Run: headless pygame with SDL's dummy video driver; simulated clock (each Clock.tick advances the game by its frame time, no real sleeping); random seed 0; keys injected as events and as key.get_pressed() state; mouse plan: one left click at the window centre at the start of phase 2, then a move to the lower-right quarter at the start of phase 3.
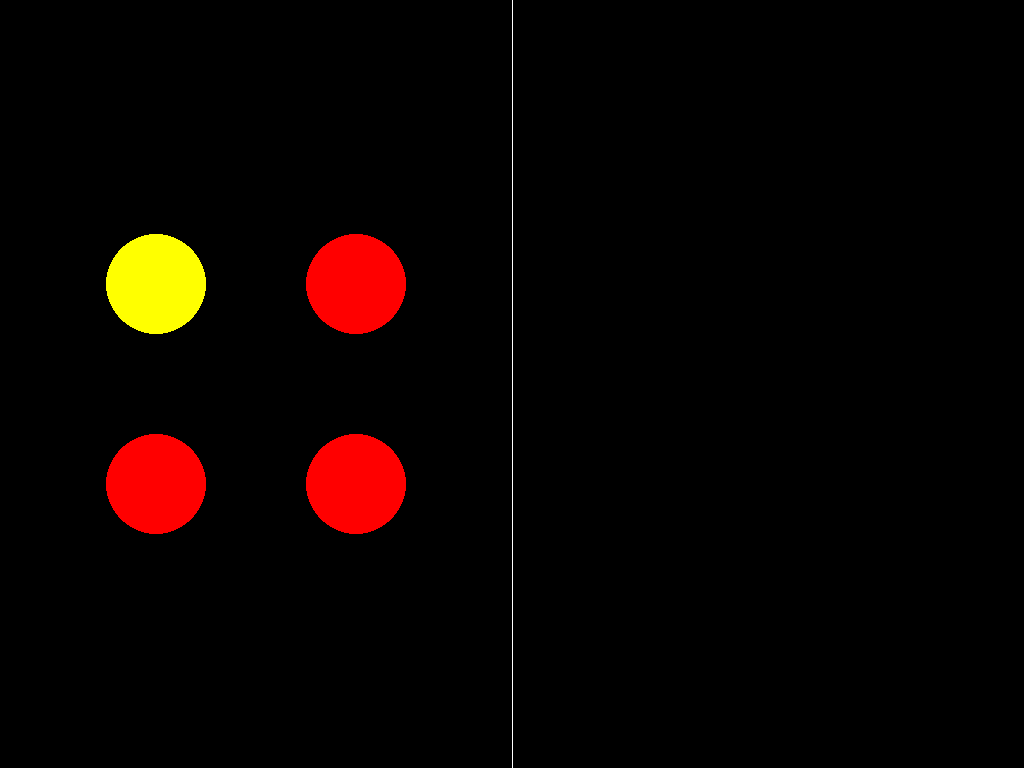
Frame 1 of 3 · flips 1–60 · no input
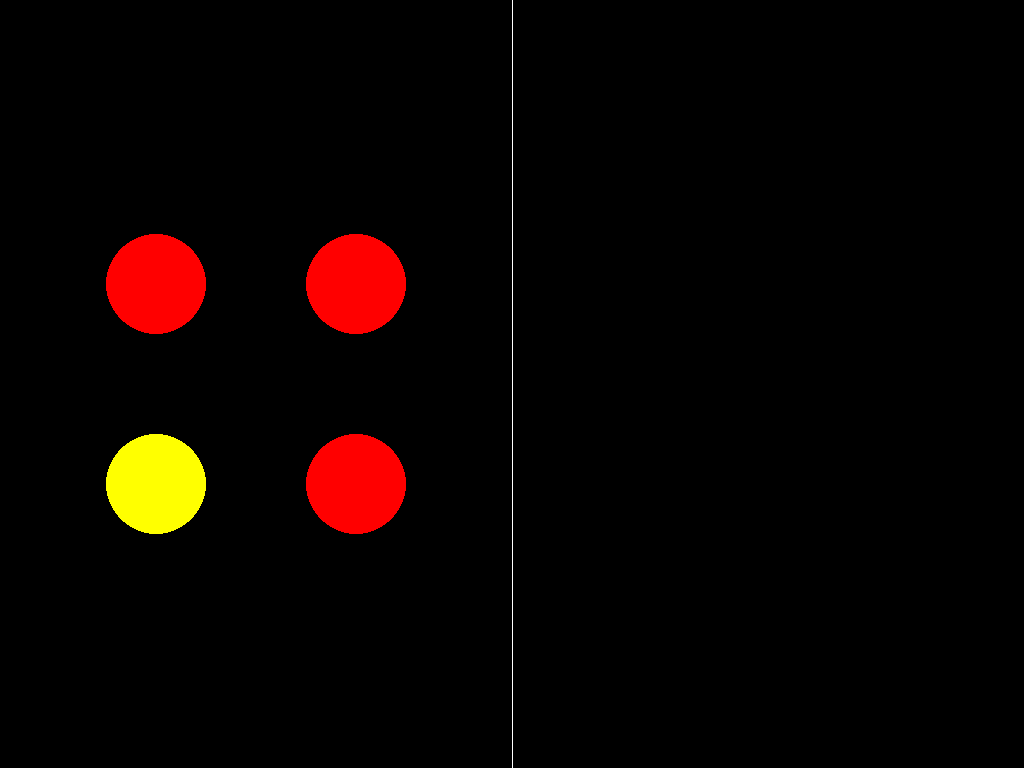
Frame 2 of 3 · flips 61–180 · clicked the window centre · tapped SPACE, RETURN · held RIGHT (→), D
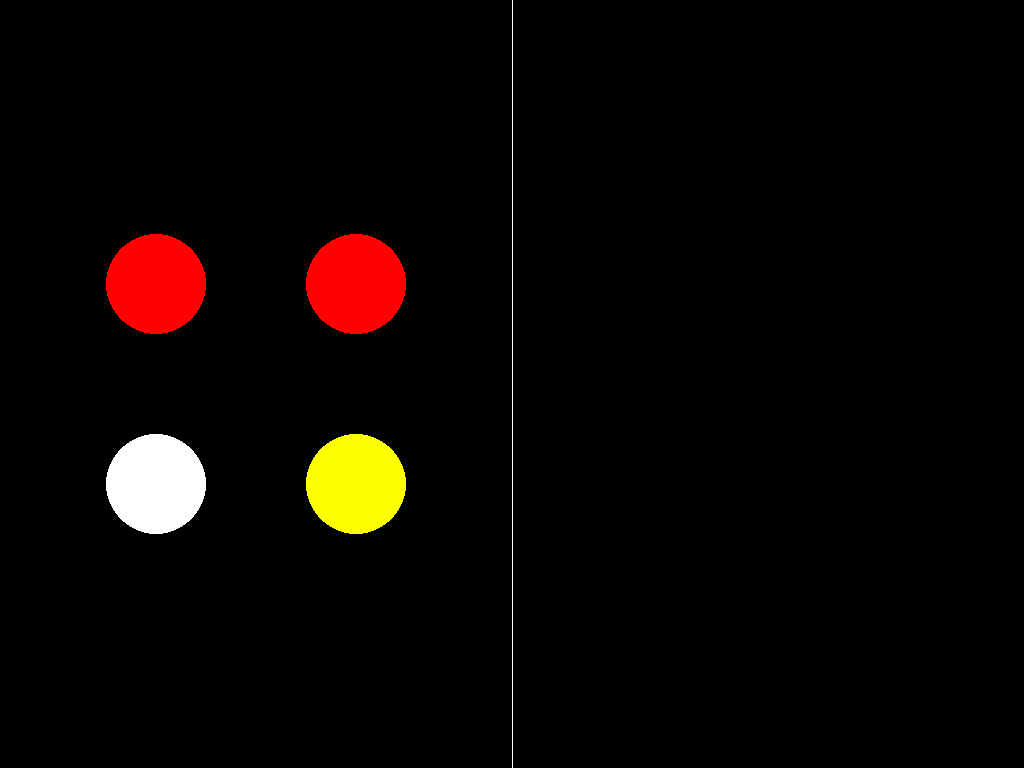
Frame 3 of 3 · flips 181–300 · moved the mouse to the lower-right quarter · held DOWN (↓), S

The pygame program that drew these frames:

# libraries
import pygame
import random


class Circle:

    """
    This is our simple Circle class
    """
    # color and radius globals
    WHITE = (255, 255, 255)
    RED = (255, 0, 0)
    YELLOW = (255, 255, 0)
    RADIUS = 50

    def __init__(self, circle_number, x, y):
        self.color = self.WHITE
        self.radius = self.RADIUS
        self.circle_number = circle_number
        self.x = x
        self.y = y
        self.previous_color = self.WHITE

    # randomly assigns a color to a circle
    def change_color(self, num_yellow):
        self.previous_color = self.color

        if num_yellow == 0 and self.previous_color != self.YELLOW:
            color_int = random.randint(1, 3)
        else:  # if there is already a yellow circle, then do not change to a yellow circle
            color_int = random.randint(1, 2)

        if color_int == 1:
            self.color = self.WHITE
        elif color_int == 2:
            self.color = self.RED
        else:
            self.color = self.YELLOW


class ClassicCornersTest:

    FPS = 30
    RECT_COLOR = (255, 255, 255)
    TOTAL_CIRCLES = 4
    PIXELS_BETWEEN_CIRCLES = 100
    SCREEN = pygame.display.set_mode((0, 0), pygame.FULLSCREEN)
    WIDTH = SCREEN.get_width()
    HEIGHT = SCREEN.get_height()
    TIME_INTERVAL = 1  # seconds
    MAX_ITER = 10   #

    def __init__(self):
        pygame.init()

        # Set up screen
        self.screen = self.SCREEN
        self.central_line = pygame.Rect(self.WIDTH/2, 0, 1, self.HEIGHT)

        # Create list of circles
        self.circles = []

        self.total_iter = -1  # starts at -1 to account for all white circles for first iterations

        # Initialize scores
        self.total_yellows = 0
        self.yellows_correctly_clicked = 0
        self.incorrectly_clicked = 0
        self.click_in_interval = False

        # Creates 4 circles
        circle_num = 1
        while circle_num <= self.TOTAL_CIRCLES:
            if circle_num == 1:
                self.circles.append(Circle(circle_num, self.WIDTH / 4 - self.PIXELS_BETWEEN_CIRCLES,
                                           self.HEIGHT / 2 - self.PIXELS_BETWEEN_CIRCLES))
            elif circle_num == 2:
                self.circles.append(Circle(circle_num, self.WIDTH / 4 + self.PIXELS_BETWEEN_CIRCLES,
                                           self.HEIGHT / 2 - self.PIXELS_BETWEEN_CIRCLES))
            elif circle_num == 3:
                self.circles.append(Circle(circle_num, self.WIDTH / 4 - self.PIXELS_BETWEEN_CIRCLES,
                                           self.HEIGHT / 2 + self.PIXELS_BETWEEN_CIRCLES))
            else:
                self.circles.append(Circle(circle_num, self.WIDTH / 4 + self.PIXELS_BETWEEN_CIRCLES,
                                           self.HEIGHT / 2 + self.PIXELS_BETWEEN_CIRCLES))
            circle_num += 1

        self.clock = pygame.time.Clock()
        self.int_elapsed_time = 0  # ms

    def change_circle_colors(self):
        num_yellow_circles = 0
        random.shuffle(self.circles)  # shuffles the order in which the colors are changed
        for circle in self.circles:
            circle.change_color(num_yellow_circles)
            if circle.color == (255, 255, 0):
                num_yellow_circles += 1
                self.total_yellows += 1  # adds to the total yellow scores

    # Main loop
    def game_loop(self):
        while True:
            if self.total_iter == self.MAX_ITER and self.int_elapsed_time >= self.TIME_INTERVAL*1000:
                return

            for event in pygame.event.get():
                if event.type == pygame.KEYDOWN and event.key == pygame.K_ESCAPE:
                    return

                if event.type == pygame.MOUSEBUTTONDOWN and self.click_in_interval is False:
                    if self.screen.get_at(pygame.mouse.get_pos()) == (255, 255, 0):
                        self.yellows_correctly_clicked += 1
                    else:
                        self.incorrectly_clicked += 1
                    self.click_in_interval = True

            if self.int_elapsed_time >= self.TIME_INTERVAL*1000:
                self.total_iter += 1
                self.change_circle_colors()
                for circle in self.circles:
                    pygame.draw.circle(self.screen, circle.color, (circle.x, circle.y), circle.radius)
                self.int_elapsed_time = 0
                self.click_in_interval = False

            self.screen.fill((0, 0, 0))
            pygame.draw.rect(self.screen, self.RECT_COLOR, self.central_line)
            for circle in self.circles:
                pygame.draw.circle(self.screen, circle.color, (circle.x, circle.y), circle.radius)

            pygame.display.update()

            dt = self.clock.tick(self.FPS)
            self.int_elapsed_time += dt


cct = ClassicCornersTest()
cct.game_loop()
print("Total Iterations: %d " % cct.total_iter)
print("Total Yellow Circles: %d" % cct.total_yellows)
print("Total Correctly Clicked Circles: %d" % cct.yellows_correctly_clicked)
